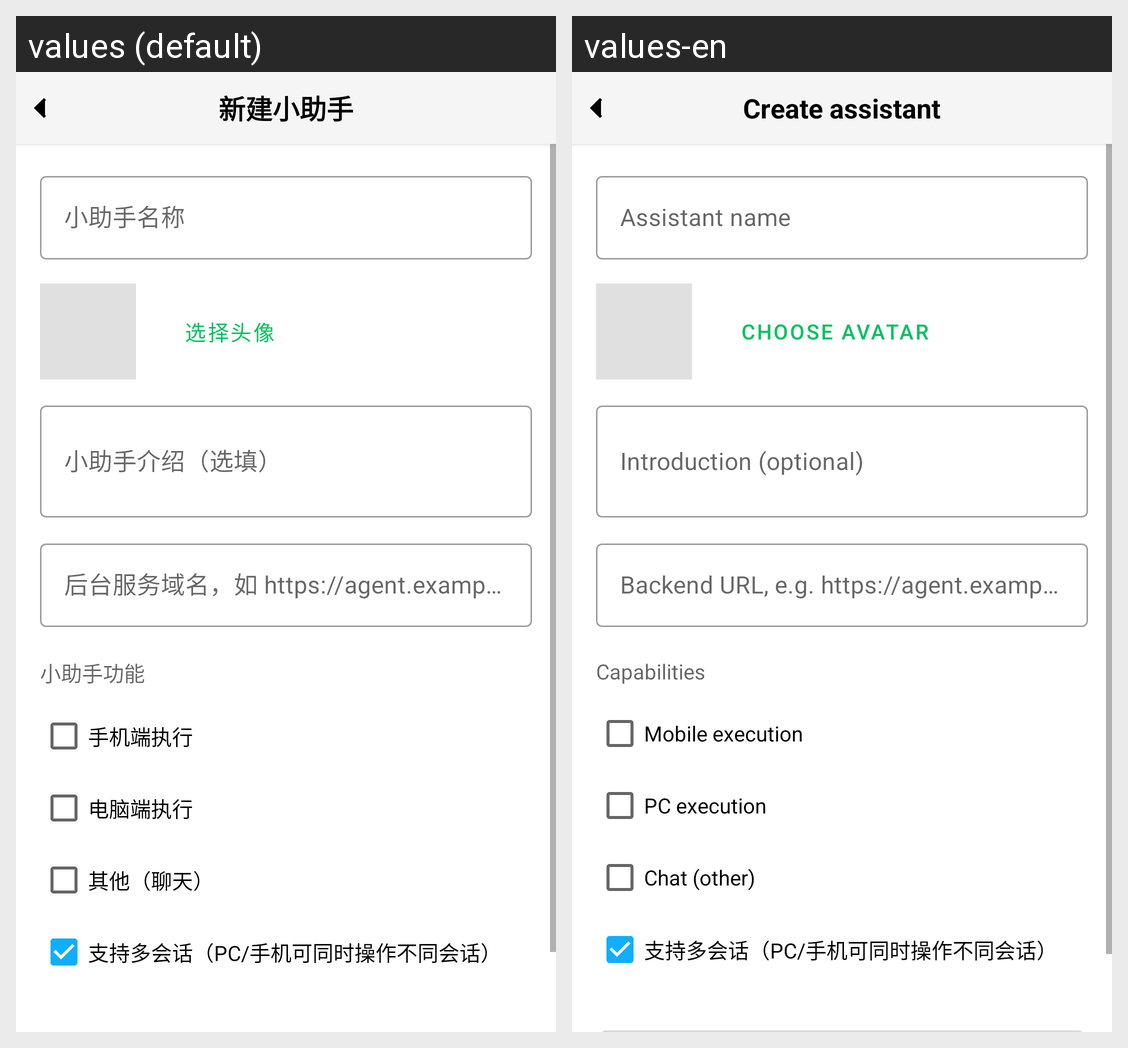

The Android screen above is rendered under two locales of the same app. Produce the string resources it draws, with the default and per-locale values.
Android screen res/layout/fragment_new_assistant.xml rendered under 2 locales, left to right: values (default), values-en. Device: Nexus 5 (rendered at 1080×1920; each locale shown at half size, 540×960, under a caption strip naming it); theme Theme.TopoClaw.
Strings drawn on this screen, with the default value and each locale's value (text and hints the layout hard-codes, and strings that could not be matched under every locale, appear in the picture but are not listed):

new_assistant_title
  values: 新建小助手
  values-en: Create assistant

new_assistant_name_hint
  values: 小助手名称
  values-en: Assistant name

new_assistant_pick_avatar
  values: 选择头像
  values-en: Choose avatar

new_assistant_intro_hint
  values: 小助手介绍（选填）
  values-en: Introduction (optional)

new_assistant_url_hint
  values: 后台服务域名，如 https://agent.example.com/
  values-en: Backend URL, e.g. https://agent.example.com/

new_assistant_capabilities
  values: 小助手功能
  values-en: Capabilities

new_assistant_cap_mobile
  values: 手机端执行
  values-en: Mobile execution

new_assistant_cap_pc
  values: 电脑端执行
  values-en: PC execution

new_assistant_cap_chat
  values: 其他（聊天）
  values-en: Chat (other)

new_assistant_multi_session
  values: 支持多会话（PC/手机可同时操作不同会话）
  values-en: 支持多会话（PC/手机可同时操作不同会话）  [not translated; the default value is used]
